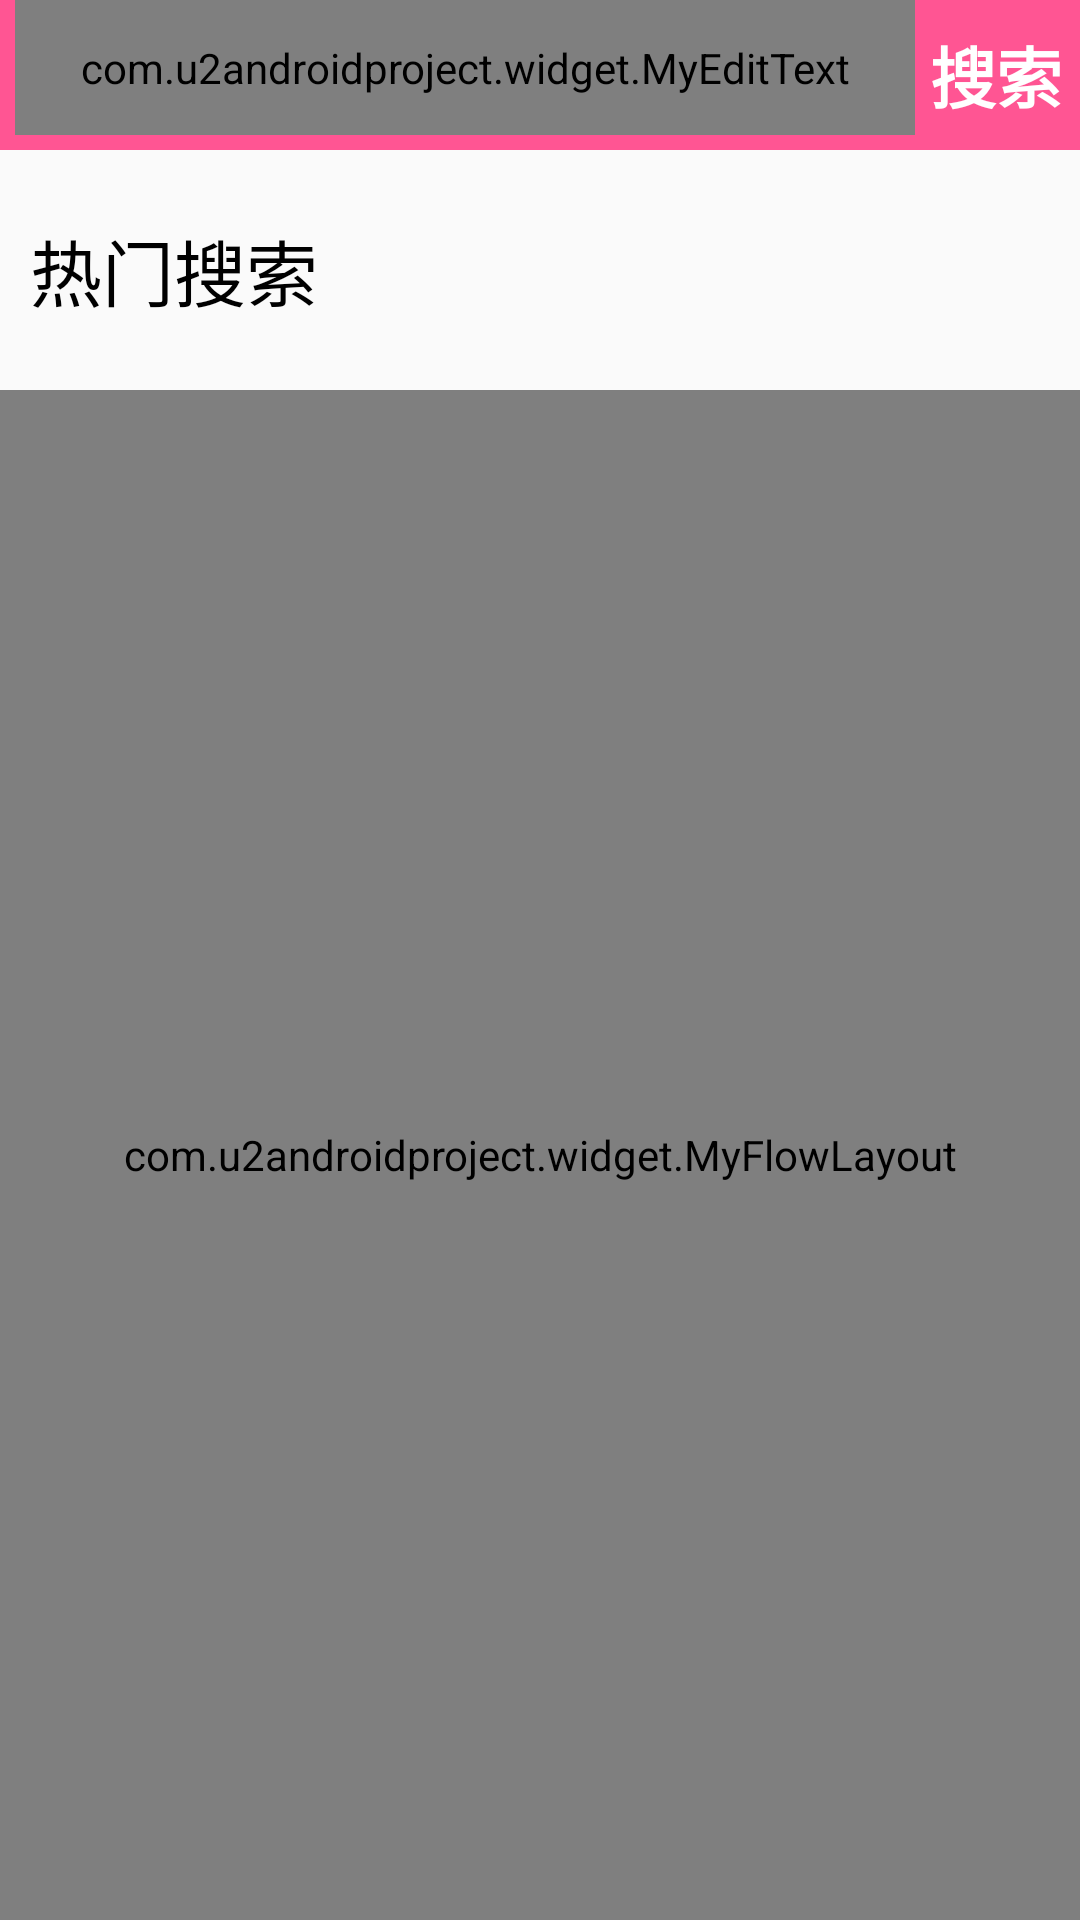

Here is an Android app screen rendered from its layout file. Give the layout XML and the strings, colors and styles it references.
<!-- AndroidManifest.xml: application theme AppTheme -->
<!-- res/layout/activity_search.xml -->
<?xml version="1.0" encoding="utf-8"?>
<LinearLayout xmlns:android="http://schemas.android.com/apk/res/android"
    xmlns:tools="http://schemas.android.com/tools"
    android:id="@+id/activity_search"
    android:layout_width="match_parent"
    android:layout_height="match_parent"
    android:orientation="vertical"
    tools:context="com.u2androidproject.SearchMovieActivity">

    <LinearLayout
        android:background="#ff5593"
        android:layout_width="match_parent"
        android:layout_height="50dp">
        <com.u2androidproject.widget.MyEditText
            android:layout_weight="6"
            android:id="@+id/et_search"
            android:layout_marginLeft="5dp"
            android:layout_marginRight="5dp"
            android:layout_marginBottom="5dp"
            android:background="@drawable/search_shape"
            android:layout_width="0dp"
            android:layout_height="match_parent"
            android:hint="请输入剧名"
            android:textColor="#8f8e8e"
            android:textSize="20sp"
            android:gravity="center_vertical"
            android:drawableLeft="@mipmap/search"
            >

        </com.u2androidproject.widget.MyEditText>
        <TextView
            android:id="@+id/tv_search"
            android:layout_weight="1"
            android:layout_width="0dp"
            android:layout_height="match_parent"
            android:text="搜索"
            android:textSize="22sp"
            android:textColor="#ffffff"
            android:textStyle="bold"
            android:gravity="center_vertical"
            />
    </LinearLayout>
    
    <LinearLayout
        android:id="@+id/linear"
        android:layout_width="match_parent"
        android:layout_height="match_parent"
        android:orientation="vertical"
        >
        <TextView
            android:layout_width="match_parent"
            android:layout_height="80dp"
            android:text="热门搜索"
            android:textSize="24sp"
            android:textColor="#000000"
            android:gravity="center_vertical"
            android:layout_marginLeft="10dp"
            />

        <com.u2androidproject.widget.MyFlowLayout
            android:id="@+id/flowlayout"
            android:layout_width="match_parent"
            android:layout_height="match_parent">
        </com.u2androidproject.widget.MyFlowLayout>

    </LinearLayout>

    <TextView
        android:id="@+id/tv_noMatch"
        android:layout_width="match_parent"
        android:layout_height="match_parent"
        android:text="对不起，没有找到您搜索的影片"
        android:textSize="34sp"
        android:textColor="#000000"
        android:gravity="center"
        android:visibility="gone"
        />

</LinearLayout>
<!-- resources referenced by this layout -->
<resources>
  <!-- mipmap search: png bitmap (drawable-hdpi, 972 bytes) -->
  <style name="AppTheme" parent="Theme.AppCompat.Light.NoActionBar">
          
          
          <item name="colorPrimary">#ff5593</item>
          
          <item name="colorPrimaryDark">#ff5593</item>
          
          <item name="colorAccent">@color/colorAccent</item>
          
          <item name="actionOverflowMenuStyle">@style/OverflowMenuStyle</item>
  
      </style>
  <style name="OverflowMenuStyle" parent="@style/Widget.AppCompat.PopupMenu.Overflow">
          <item name="android:popupBackground">@color/colorPrimary</item>
          <item name="overlapAnchor">false</item>
          
          <item name="android:dropDownVerticalOffset">500dp</item>
          
          <item name="android:dropDownHorizontalOffset">-100dp</item>
      </style>
  <!-- not gathered from this repository: default colours our renderer supplied (Android Studio template values) -->
  <color name="colorPrimary">#FF6200EE</color>
  <color name="colorAccent">#FF03DAC5</color>
</resources>
